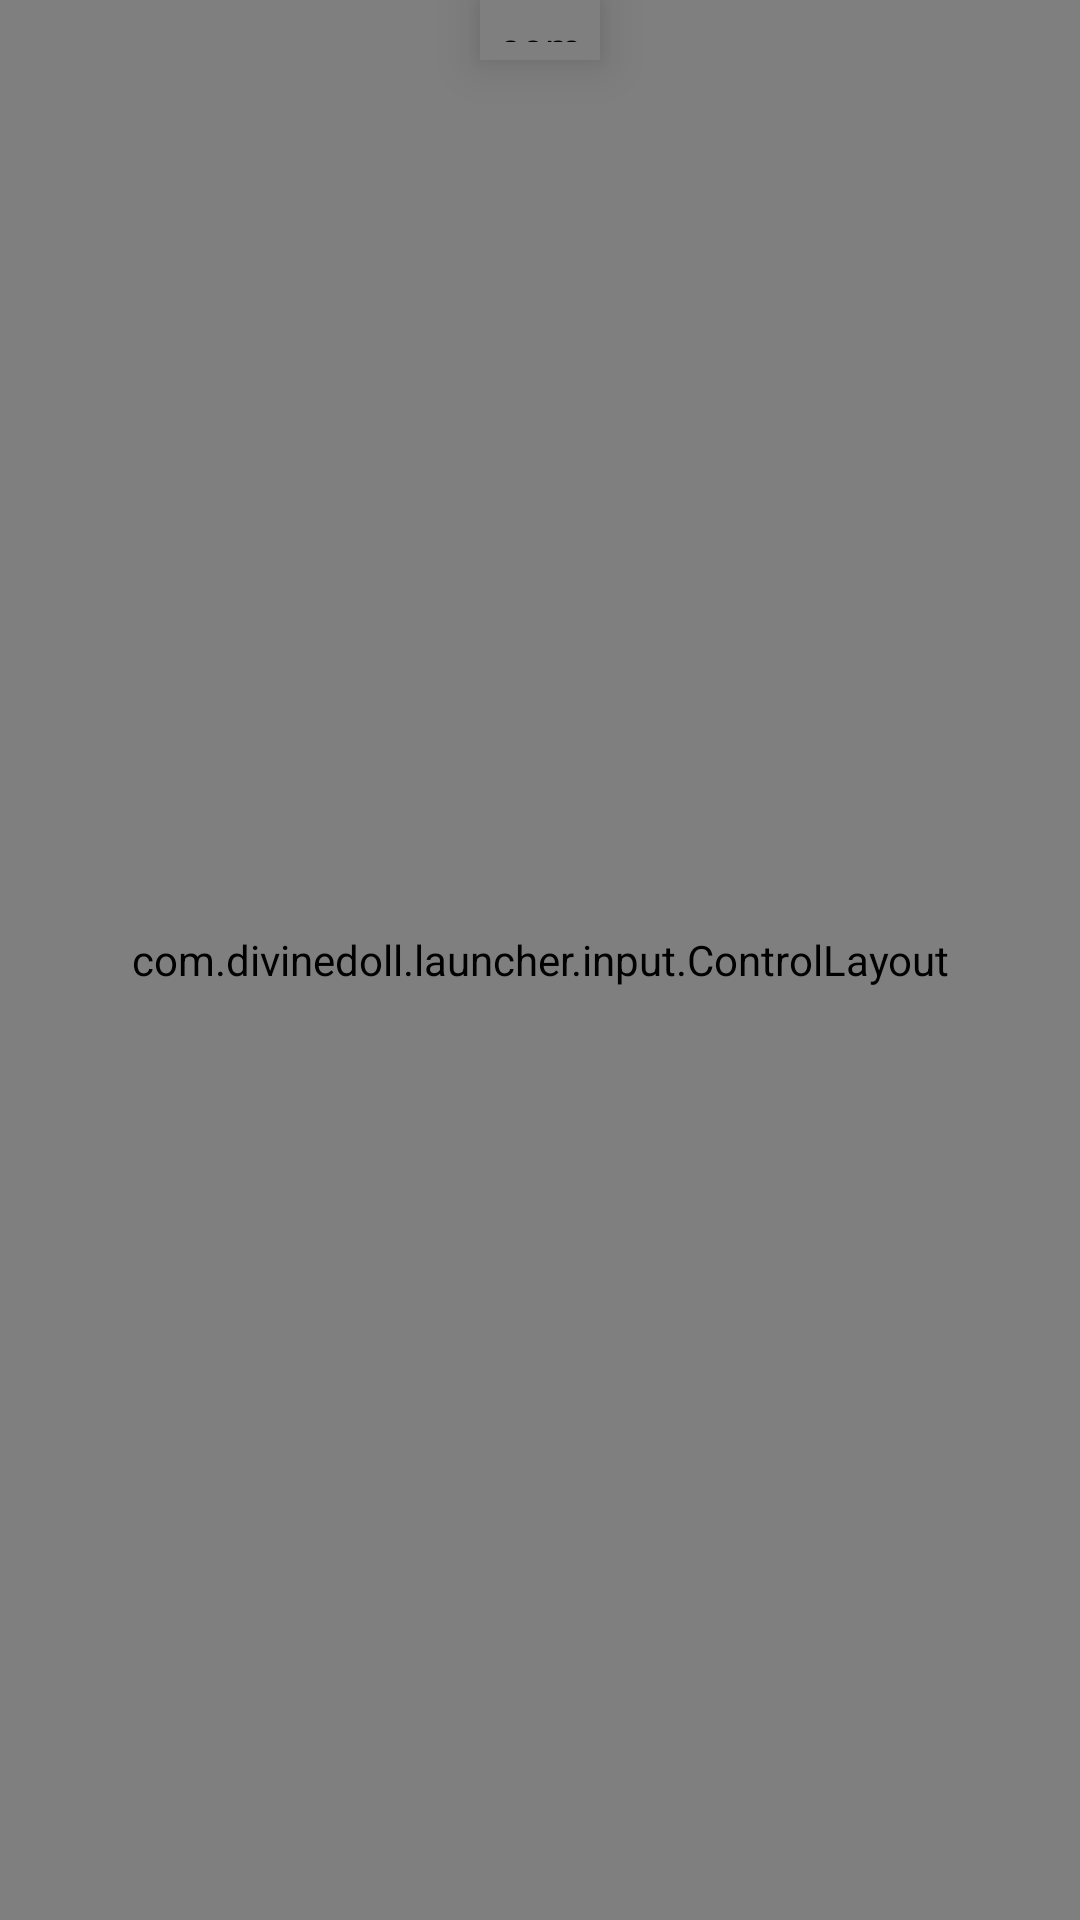

This screen was rendered from an Android layout file. Write that file and the resources it references.
<!-- AndroidManifest.xml: application theme DivineLauncher.AppTheme -->
<!-- res/layout/activity_custom_controls.xml -->
<?xml version="1.0" encoding="utf-8"?>
<androidx.drawerlayout.widget.DrawerLayout
	xmlns:android="http://schemas.android.com/apk/res/android"
	xmlns:app="http://schemas.android.com/apk/res-auto"
	android:layout_height="match_parent"
	android:layout_width="match_parent"
	android:layout_alignParentRight="true"
	android:id="@+id/customctrl_drawerlayout"
	android:background="@color/background_status_bar">


	<androidx.constraintlayout.widget.ConstraintLayout
		android:layout_height="wrap_content"
		android:layout_width="wrap_content">


		<com.divinedoll.launcher.input.handleview.DrawerPullButton
			android:id="@+id/drawer_button"
			android:layout_width="40dp"
			android:layout_height="20dp"
			android:padding="6dp"
			android:elevation="10dp"
			app:layout_constraintEnd_toEndOf="parent"
			app:layout_constraintStart_toStartOf="parent"
			app:layout_constraintTop_toTopOf="parent" />

		<TextView
			android:layout_width="wrap_content"
			android:layout_height="wrap_content"
			android:layout_alignParentRight="true"
			android:text="@string/hint_control_mapping"
			app:layout_constraintEnd_toEndOf="parent"
			app:layout_constraintTop_toBottomOf="@id/drawer_button" />

		<com.divinedoll.launcher.input.ControlLayout
			android:id="@+id/customctrl_controllayout"
			android:layout_width="match_parent"
			android:layout_height="match_parent">

		</com.divinedoll.launcher.input.ControlLayout>

	</androidx.constraintlayout.widget.ConstraintLayout>

	<ListView
		android:id="@+id/customctrl_navigation_view"
		android:layout_width="200dp"
		android:layout_height="match_parent"
		android:layout_gravity="right"
		android:background="?attr/colorBackgroundFloating"
		android:fitsSystemWindows="false" />

</androidx.drawerlayout.widget.DrawerLayout>
<!-- resources referenced by this layout -->
<resources>
  <color name="background_status_bar">#1E1E1F</color>
  <string name="hint_control_mapping">Touch the cogwheel icon to open the context menu ⚙\nTap a button to customize: edit, resize, remove, or change its keybinds.</string>
  <style name="DivineLauncher.AppTheme" parent="DivineLauncher" />
  <color name="background_app">#313233</color>
  <color name="bedrock_green_light">#6CC349</color>
  <style name="DivineLauncher.SeekBar" parent="Widget.AppCompat.SeekBar">
          <item name="android:progressDrawable">@drawable/minepb_progress</item>
          <item name="android:thumb">@drawable/mineknob_on_unfiltered</item>
          <item name="android:thumbOffset">0dp</item>
          <item name="android:maxHeight">4dp</item>
          <item name="android:minHeight">4dp</item>
      </style>
  <style name="DivineLauncher.Switch" parent="Widget.AppCompat.CompoundButton.Switch">
          <item name="track">@drawable/mineknob_track_mask_unfiltered</item>
          <item name="trackTint">@color/mineknob_track_tint</item>
          <item name="trackTintMode">multiply</item>
          <item name="android:thumb">@drawable/mineknob_switch</item>
          <item name="switchMinWidth">40dp</item>
      </style>
  <style name="DivineLauncher.Button" parent="Widget.AppCompat.Button">
          <item name="android:background">@drawable/button_flat</item>
      </style>
  <style name="DivineLauncher.EditText" parent="Widget.AppCompat.EditText">
          <item name="fontFamily">@font/minecraft_regular</item>
          <item name="android:fontFamily">@font/minecraft_regular</item>
      </style>
  <style name="DivineLauncher.Button.Toggle" parent="DivineLauncher.Button">
          <item name="android:background">@drawable/button_flat_toggle</item>
      </style>
  <style name="Preference.Category.Bedrock" parent="Preference.Category.Material">
          <item name="android:layout">@layout/bedrock_preference_category</item>
      </style>
  <style name="Preference.Bedrock" parent="Preference.Material">
          <item name="android:layout">@layout/bedrock_preference</item>
      </style>
  <style name="Preference.SwitchPreferenceCompat.Bedrock" parent="Preference.SwitchPreferenceCompat.Material">
          <item name="android:layout">@layout/bedrock_preference</item>
      </style>
  <style name="Preference.DialogPreference.Bedrock" parent="Preference.DialogPreference.Material">
          <item name="android:layout">@layout/bedrock_preference</item>
      </style>
  <style name="Preference.DialogPreference.EditTextPreference.Bedrock" parent="Preference.DialogPreference.EditTextPreference.Material">
          <item name="android:layout">@layout/bedrock_preference</item>
      </style>
  <style name="Preference.DropDown.Bedrock" parent="Preference.DropDown.Material">
          <item name="android:layout">@layout/bedrock_preference</item>
      </style>
  <color name="primary_text">#FFFFFF</color>
  <style name="DivineLauncher.DialogButton" parent="Widget.AppCompat.Button.ButtonBar.AlertDialog">
          <item name="android:fontFamily">@font/minecraft_ten</item>
          <item name="fontFamily">@font/minecraft_ten</item>
          <item name="android:textColor">@color/primary_text</item>
      </style>
  <style name="DivineLauncher.AlertDialogStyle" parent="AlertDialog.AppCompat">
          <item name="listItemLayout">@layout/mojo_select_dialog_item</item>
          <item name="singleChoiceItemLayout">@layout/mojo_select_dialog_singlechoice</item>
          <item name="multiChoiceItemLayout">@layout/mojo_select_dialog_multichoice</item>
      </style>
</resources>
